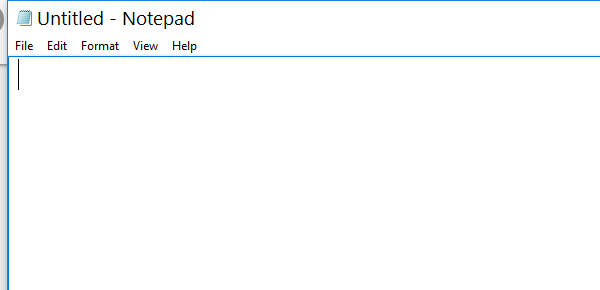
Task: Create a sequence that will read and set font, size, and style in Notepad without using the recorder:
Navigate to the font popup window
Read the size and style
Set the font to Arial, increase the size by 5, set the style to Italic, and choose a new script
Use variables and the correct scopes
Workflow: Main

Step 1: Attach Window 'notepad.exe Untitled' on the element in window 'Untitled - Notepad' (notepad.exe)

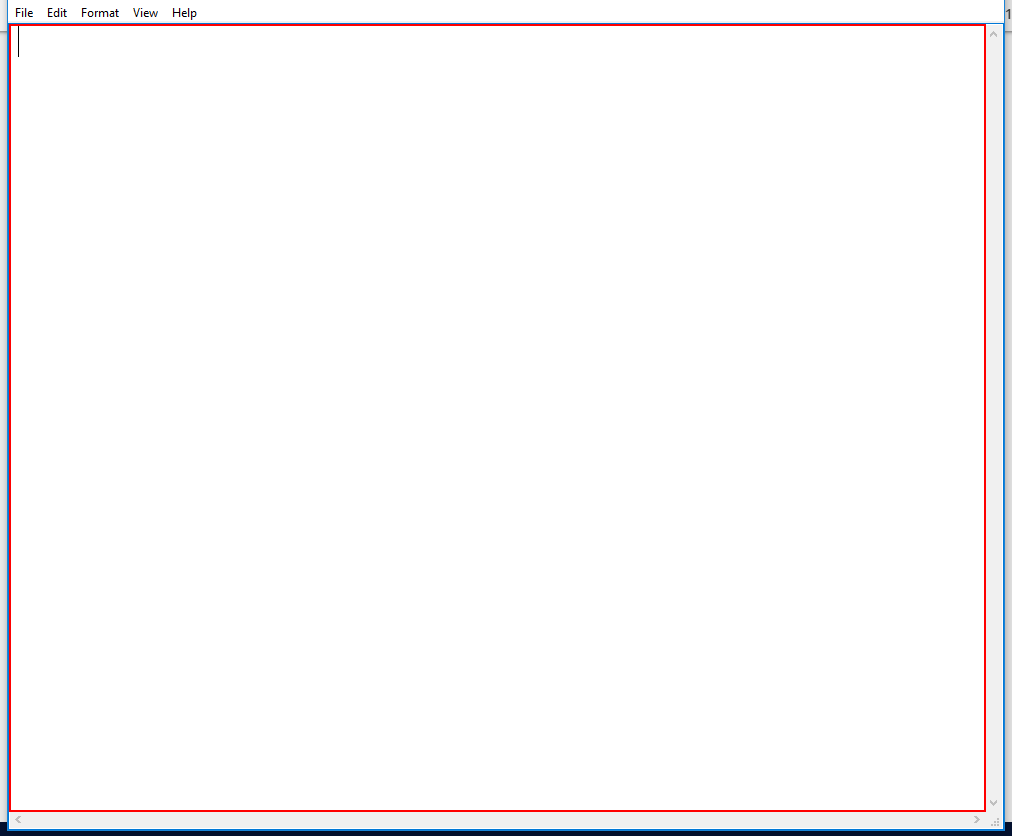
Step 2: click on the editable text